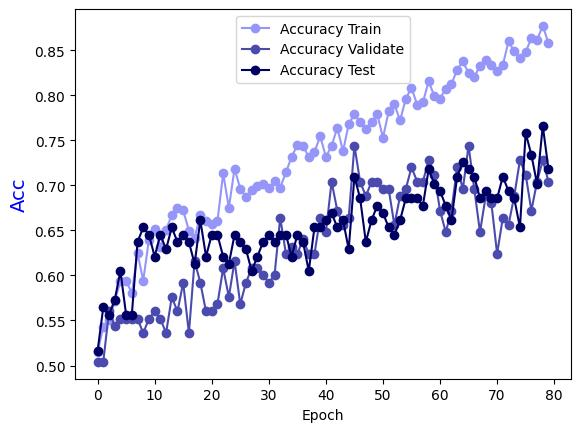

Data behind this chart, as committed beside it:
Epoch, Accuracy Train, Accuracy Validate, Accuracy Test
0.0, 0.5146, 0.504, 0.5161
1.0, 0.5429, 0.504, 0.5645
2.0, 0.551, 0.56, 0.5565
3.0, 0.5711, 0.544, 0.5726
4.0, 0.5933, 0.552, 0.6048
5.0, 0.5943, 0.552, 0.5565
6.0, 0.5802, 0.552, 0.5565
7.0, 0.6246, 0.552, 0.6371
8.0, 0.5943, 0.536, 0.6532
9.0, 0.6398, 0.552, 0.6452
10.0, 0.6519, 0.56, 0.621
11.0, 0.6317, 0.552, 0.6452
12.0, 0.6509, 0.536, 0.629
13.0, 0.667, 0.576, 0.6532
14.0, 0.6751, 0.56, 0.6371
15.0, 0.672, 0.592, 0.6452
16.0, 0.6498, 0.536, 0.6371
17.0, 0.6418, 0.616, 0.6129
18.0, 0.667, 0.592, 0.6613
19.0, 0.6609, 0.56, 0.621
20.0, 0.6569, 0.56, 0.6452
21.0, 0.6599, 0.568, 0.6452
22.0, 0.7134, 0.608, 0.621
23.0, 0.6751, 0.576, 0.6129
24.0, 0.7185, 0.616, 0.6452
25.0, 0.6963, 0.568, 0.6371
26.0, 0.6872, 0.592, 0.629
27.0, 0.6953, 0.608, 0.6048
28.0, 0.6993, 0.608, 0.621
29.0, 0.7013, 0.6, 0.6371
30.0, 0.6973, 0.592, 0.6452
31.0, 0.7043, 0.6, 0.6371
32.0, 0.6973, 0.664, 0.6452
33.0, 0.7144, 0.624, 0.6452
34.0, 0.7316, 0.632, 0.621
35.0, 0.7447, 0.624, 0.6452
36.0, 0.7437, 0.64, 0.6371
37.0, 0.7316, 0.624, 0.6048
38.0, 0.7366, 0.624, 0.6532
39.0, 0.7548, 0.664, 0.6532
40.0, 0.7316, 0.648, 0.6613
41.0, 0.7437, 0.704, 0.6694
42.0, 0.7639, 0.672, 0.6532
43.0, 0.7376, 0.656, 0.6613
44.0, 0.7679, 0.664, 0.629
45.0, 0.779, 0.744, 0.7097
46.0, 0.7699, 0.704, 0.6855
47.0, 0.7629, 0.688, 0.6371
48.0, 0.7699, 0.704, 0.6613
49.0, 0.779, 0.704, 0.6774
50.0, 0.7528, 0.696, 0.6694
51.0, 0.782, 0.696, 0.6532
52.0, 0.7901, 0.656, 0.6452
53.0, 0.7719, 0.688, 0.6613
54.0, 0.7962, 0.696, 0.6855
55.0, 0.8083, 0.72, 0.6855
56.0, 0.7891, 0.704, 0.6855
57.0, 0.7921, 0.704, 0.6774
58.0, 0.8153, 0.728, 0.7177
59.0, 0.7992, 0.712, 0.7016
... 20 more rows
